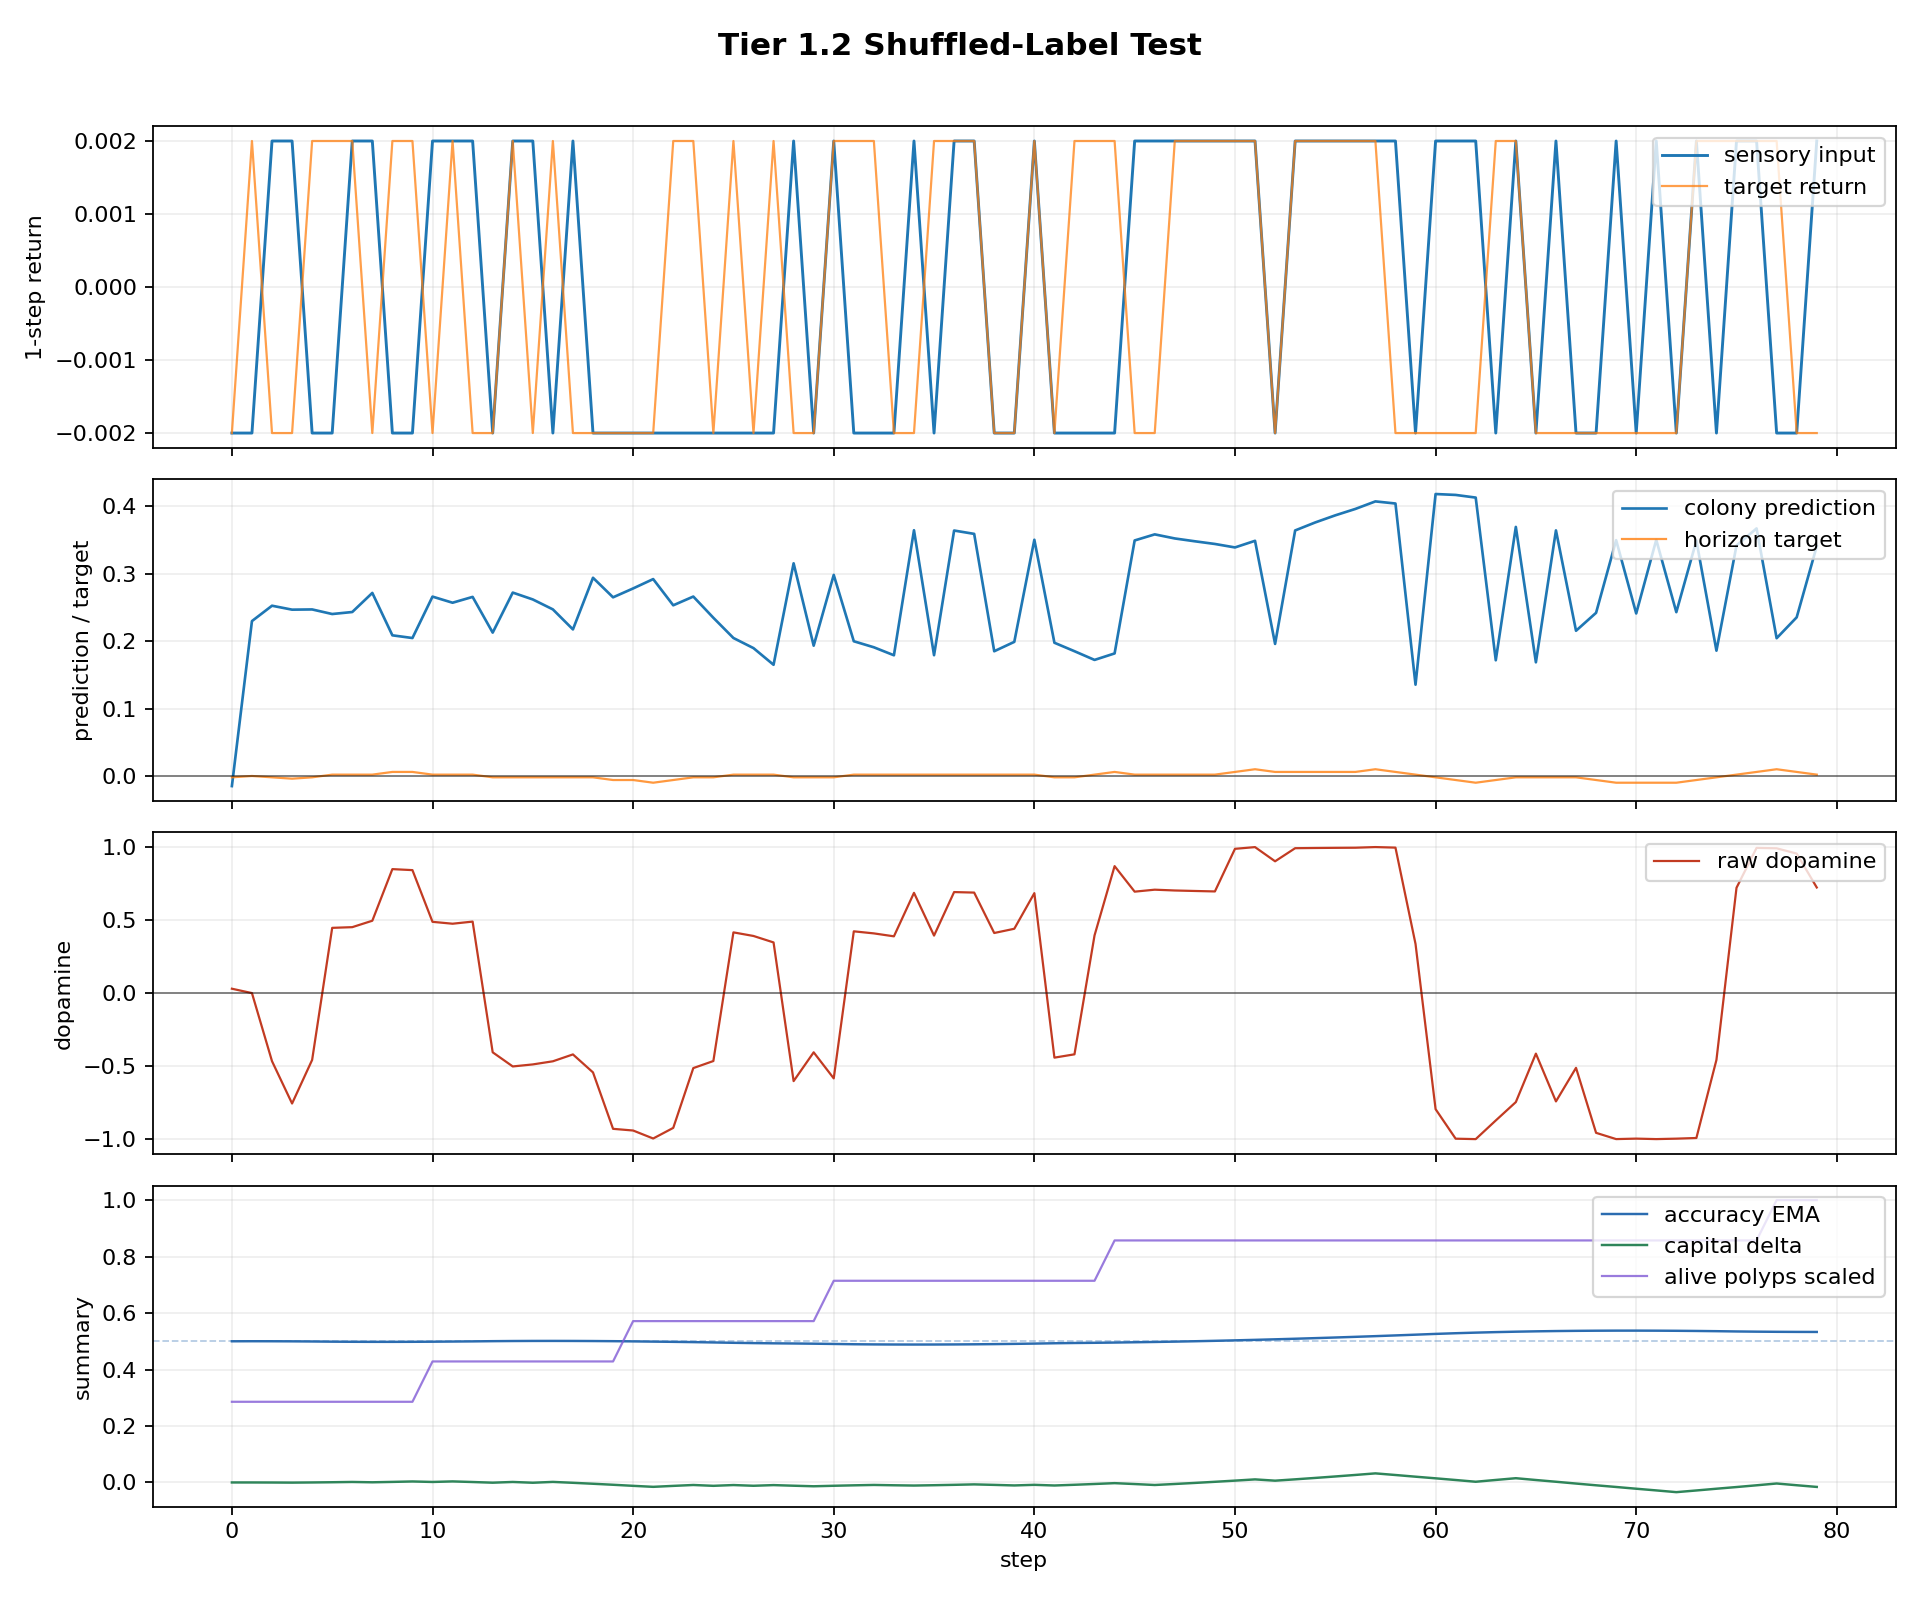

Source data for this figure (header and first rows):
step, dt_ms, n_polyps, n_alive, n_juvenile, n_adult, births_this_step, deaths_this_step, mean_trophic_health, min_trophic_health, max_trophic_health, colony_prediction, raw_dopamine, mean_directional_accuracy_ema, capital, position_size, direction_correct, n_edges, n_gap_junctions, n_ff, n_lat, n_fb, motif_message_total, ff_message_total
0, 1000, 16, 2, 2, 0, 1, 0, 9.955, 9.955, 9.955, -0.015, 0.02999, 0.5, 1.0, -0.01357, True, 2, 0, 2, 0, 0, 0.0, 0.0
1, 1000, 16, 2, 2, 0, 0, 0, 9.906, 9.905, 9.906, 0.2298, 0.0, 0.5002, 1, 0.08643, False, 2, 0, 2, 0, 0, 311.0, 311.0
2, 1000, 16, 2, 2, 0, 0, 0, 9.857, 9.856, 9.858, 0.2526, -0.4663, 0.5001, 0.9998, 0.1864, False, 2, 0, 2, 0, 0, 340.0, 340.0
3, 1000, 16, 2, 2, 0, 0, 0, 9.808, 9.807, 9.81, 0.2468, -0.7562, 0.4998, 0.9994, 0.2864, False, 2, 0, 2, 0, 0, 344.0, 344.0
4, 1000, 16, 2, 2, 0, 0, 0, 9.76, 9.758, 9.762, 0.2471, -0.4576, 0.4993, 1, 0.3864, False, 2, 0, 2, 0, 0, 354.0, 354.0
5, 1000, 16, 2, 2, 0, 0, 0, 9.712, 9.71, 9.714, 0.2403, 0.4468, 0.4986, 1.001, 0.4864, True, 2, 0, 2, 0, 0, 325.0, 325.0
6, 1000, 16, 2, 2, 0, 0, 0, 9.664, 9.662, 9.666, 0.2433, 0.4515, 0.4982, 1.002, 0.5864, True, 2, 0, 2, 0, 0, 303.0, 303.0
7, 1000, 16, 2, 2, 0, 0, 0, 9.616, 9.614, 9.619, 0.2716, 0.4954, 0.498, 1.001, 0.6864, True, 2, 0, 2, 0, 0, 323.0, 323.0
8, 1000, 16, 2, 2, 0, 0, 0, 9.569, 9.566, 9.572, 0.2087, 0.8489, 0.4979, 1.002, 0.7864, True, 2, 0, 2, 0, 0, 330.0, 330.0
9, 1000, 16, 2, 2, 0, 0, 0, 9.522, 9.519, 9.525, 0.2047, 0.8421, 0.4981, 1.004, 0.8864, True, 2, 0, 2, 0, 0, 348.0, 348.0
10, 1000, 16, 3, 3, 0, 1, 0, 6.317, 4.736, 9.478, 0.2662, 0.488, 0.4985, 1.002, 0.9864, True, 4, 0, 4, 0, 0, 317.0, 317.0
11, 1000, 16, 3, 3, 0, 0, 0, 6.286, 4.713, 9.432, 0.2571, 0.475, 0.4991, 1.004, 1.086, True, 4, 0, 4, 0, 0, 594.0, 594.0
12, 1000, 16, 3, 3, 0, 0, 0, 6.255, 4.69, 9.386, 0.2657, 0.4896, 0.4996, 1.002, 1.186, True, 4, 0, 4, 0, 0, 620.0, 620.0
13, 1000, 16, 3, 3, 0, 0, 0, 6.225, 4.667, 9.34, 0.2127, -0.4055, 0.5004, 0.9992, 1.286, False, 4, 0, 4, 0, 0, 685.0, 685.0
14, 1000, 16, 3, 3, 0, 0, 0, 6.195, 4.645, 9.294, 0.2721, -0.5023, 0.5009, 1.002, 1.386, False, 4, 0, 4, 0, 0, 592.0, 592.0
15, 1000, 16, 3, 3, 0, 0, 0, 6.165, 4.622, 9.248, 0.2619, -0.4884, 0.5012, 0.999, 1.486, False, 4, 0, 4, 0, 0, 650.0, 650.0
16, 1000, 16, 3, 3, 0, 0, 0, 6.135, 4.6, 9.203, 0.2472, -0.467, 0.5013, 1.002, 1.586, False, 4, 0, 4, 0, 0, 665.0, 665.0
17, 1000, 16, 3, 3, 0, 0, 0, 6.105, 4.578, 9.158, 0.2175, -0.4199, 0.5012, 0.9988, 1.686, False, 4, 0, 4, 0, 0, 619.0, 619.0
18, 1000, 16, 3, 3, 0, 0, 0, 6.075, 4.556, 9.113, 0.2941, -0.5431, 0.5009, 0.9954, 1.786, False, 4, 0, 4, 0, 0, 591.0, 591.0
19, 1000, 16, 3, 3, 0, 0, 0, 6.046, 4.534, 9.069, 0.2651, -0.9295, 0.5003, 0.9918, 1.886, False, 4, 0, 4, 0, 0, 654.0, 654.0
20, 1000, 16, 4, 4, 0, 1, 0, 4.512, 2.256, 9.024, 0.2783, -0.941, 0.4997, 0.9881, 1.786, False, 6, 0, 6, 0, 0, 635.0, 635.0
21, 1000, 16, 4, 4, 0, 0, 0, 4.49, 2.241, 8.98, 0.2922, -0.9957, 0.4988, 0.9845, 1.686, False, 6, 0, 6, 0, 0, 1001, 1001
22, 1000, 16, 4, 4, 0, 0, 0, 4.468, 2.226, 8.936, 0.2533, -0.9231, 0.498, 0.9879, 1.586, False, 6, 0, 6, 0, 0, 936.0, 936.0
23, 1000, 16, 4, 4, 0, 0, 0, 4.446, 2.211, 8.892, 0.2662, -0.5136, 0.497, 0.991, 1.486, False, 6, 0, 6, 0, 0, 909.0, 909.0
24, 1000, 16, 4, 4, 0, 0, 0, 4.424, 2.196, 8.849, 0.2347, -0.4652, 0.4959, 0.9881, 1.386, False, 6, 0, 6, 0, 0, 952.0, 952.0
25, 1000, 16, 4, 4, 0, 0, 0, 4.429, 2.212, 8.83, 0.2047, 0.4158, 0.4946, 0.9908, 1.286, True, 6, 0, 6, 0, 0, 944.0, 944.0
26, 1000, 16, 4, 4, 0, 0, 0, 4.434, 2.226, 8.811, 0.1897, 0.3911, 0.4936, 0.9883, 1.186, True, 6, 0, 6, 0, 0, 991.0, 991.0
27, 1000, 16, 4, 4, 0, 0, 0, 4.438, 2.239, 8.792, 0.165, 0.3469, 0.4928, 0.9906, 1.086, True, 6, 0, 6, 0, 0, 975.0, 975.0
28, 1000, 16, 4, 4, 0, 0, 0, 4.416, 2.224, 8.749, 0.3156, -0.6027, 0.4922, 0.9885, 0.9864, False, 6, 0, 6, 0, 0, 949.0, 949.0
29, 1000, 16, 4, 4, 0, 0, 0, 4.394, 2.209, 8.706, 0.1934, -0.4056, 0.4915, 0.9865, 0.8864, False, 6, 0, 6, 0, 0, 1058, 1058
30, 1000, 16, 5, 5, 0, 1, 0, 3.498, 1.131, 8.664, 0.2983, -0.5841, 0.4906, 0.9883, 0.7864, False, 8, 0, 8, 0, 0, 986.0, 986.0
31, 1000, 16, 5, 5, 0, 0, 0, 3.507, 1.15, 8.646, 0.1999, 0.4229, 0.4895, 0.9898, 0.6864, True, 8, 0, 8, 0, 0, 1288, 1288
32, 1000, 16, 5, 5, 0, 0, 0, 3.516, 1.169, 8.628, 0.191, 0.4088, 0.4889, 0.9912, 0.5864, True, 8, 0, 8, 0, 0, 1446, 1446
33, 1000, 16, 5, 5, 0, 0, 0, 3.524, 1.188, 8.61, 0.1791, 0.3887, 0.4886, 0.99, 0.4864, True, 8, 0, 8, 0, 0, 1302, 1302
34, 1000, 16, 5, 5, 0, 0, 0, 3.537, 1.207, 8.592, 0.3646, 0.6866, 0.4885, 0.9891, 0.5864, True, 8, 0, 8, 0, 0, 1320, 1320
35, 1000, 16, 5, 5, 0, 0, 0, 3.547, 1.226, 8.575, 0.1792, 0.3937, 0.4885, 0.9902, 0.6864, True, 8, 0, 8, 0, 0, 1304, 1304
36, 1000, 16, 5, 5, 0, 0, 0, 3.56, 1.244, 8.557, 0.3642, 0.6918, 0.4888, 0.9916, 0.7864, True, 8, 0, 8, 0, 0, 1220, 1220
37, 1000, 16, 5, 5, 0, 0, 0, 3.573, 1.263, 8.54, 0.3593, 0.6882, 0.4893, 0.9932, 0.8864, True, 8, 0, 8, 0, 0, 1266, 1266
38, 1000, 16, 5, 5, 0, 0, 0, 3.583, 1.281, 8.522, 0.1851, 0.4115, 0.49, 0.9914, 0.9864, True, 8, 0, 8, 0, 0, 1205, 1205
39, 1000, 16, 5, 5, 0, 0, 0, 3.593, 1.299, 8.505, 0.199, 0.4405, 0.4908, 0.9894, 1.086, True, 8, 0, 8, 0, 0, 1343, 1343
40, 1000, 16, 5, 5, 0, 0, 0, 3.606, 1.318, 8.488, 0.3505, 0.6844, 0.4918, 0.9916, 1.186, True, 8, 0, 8, 0, 0, 1320, 1320
41, 1000, 16, 5, 5, 0, 0, 0, 3.588, 1.311, 8.446, 0.1977, -0.442, 0.493, 0.9892, 1.286, False, 8, 0, 8, 0, 0, 1352, 1352
42, 1000, 16, 5, 5, 0, 0, 0, 3.571, 1.305, 8.405, 0.1851, -0.4193, 0.4939, 0.9918, 1.386, False, 8, 0, 8, 0, 0, 1322, 1322
43, 1000, 16, 5, 5, 0, 0, 0, 3.58, 1.323, 8.388, 0.1722, 0.3951, 0.4946, 0.9946, 1.486, True, 8, 0, 8, 0, 0, 1323, 1323
44, 1000, 16, 6, 6, 0, 1, 0, 2.994, 0.7672, 8.371, 0.1818, 0.8694, 0.4955, 0.9975, 1.586, True, 10, 0, 10, 0, 0, 1356, 1356
45, 1000, 16, 6, 6, 0, 0, 0, 3.011, 0.795, 8.355, 0.3495, 0.6946, 0.4965, 0.9944, 1.686, True, 10, 0, 10, 0, 0, 1641, 1641
46, 1000, 16, 6, 6, 0, 0, 0, 3.028, 0.8225, 8.338, 0.3585, 0.7081, 0.4976, 0.991, 1.786, True, 10, 0, 10, 0, 0, 1534, 1534
47, 1000, 16, 6, 6, 0, 0, 0, 3.045, 0.8499, 8.322, 0.3525, 0.7026, 0.4988, 0.9946, 1.886, True, 10, 0, 10, 0, 0, 1492, 1492
48, 1000, 16, 6, 6, 0, 0, 0, 3.061, 0.8771, 8.306, 0.3483, 0.6993, 0.5001, 0.9983, 1.986, True, 10, 0, 10, 0, 0, 1567, 1567
49, 1000, 16, 6, 4, 2, 0, 0, 3.078, 0.9041, 8.289, 0.3443, 0.6961, 0.5016, 1.002, 2.086, True, 10, 0, 10, 0, 0, 1608, 1608
50, 1000, 16, 6, 4, 2, 0, 0, 3.094, 0.931, 8.273, 0.3391, 0.9879, 0.5033, 1.006, 2.186, True, 10, 0, 10, 0, 0, 1580, 1580
51, 1000, 16, 6, 4, 2, 0, 0, 3.11, 0.9577, 8.257, 0.3489, 0.9997, 0.5051, 1.011, 2.286, True, 10, 0, 10, 0, 0, 1495, 1495
52, 1000, 16, 6, 4, 2, 0, 0, 3.126, 0.9841, 8.241, 0.196, 0.9025, 0.507, 1.006, 2.386, True, 10, 0, 10, 0, 0, 1604, 1604
53, 1000, 16, 6, 4, 2, 0, 0, 3.142, 1.01, 8.225, 0.3643, 0.9922, 0.509, 1.011, 2.486, True, 10, 0, 10, 0, 0, 1575, 1575
54, 1000, 16, 6, 4, 2, 0, 0, 3.157, 1.037, 8.209, 0.3762, 0.9936, 0.5111, 1.016, 2.586, True, 10, 0, 10, 0, 0, 1578, 1578
55, 1000, 16, 6, 4, 2, 0, 0, 3.173, 1.063, 8.193, 0.3868, 0.9947, 0.5134, 1.021, 2.686, True, 10, 0, 10, 0, 0, 1572, 1572
56, 1000, 16, 6, 4, 2, 0, 0, 3.188, 1.088, 8.178, 0.3962, 0.9955, 0.5157, 1.027, 2.786, True, 10, 0, 10, 0, 0, 1530, 1530
57, 1000, 16, 6, 4, 2, 0, 0, 3.204, 1.114, 8.162, 0.4074, 0.9999, 0.5182, 1.032, 2.886, True, 10, 0, 10, 0, 0, 1576, 1576
58, 1000, 16, 6, 4, 2, 0, 0, 3.219, 1.139, 8.147, 0.4043, 0.9962, 0.5207, 1.026, 2.986, True, 10, 0, 10, 0, 0, 1635, 1635
59, 1000, 16, 6, 3, 3, 0, 0, 3.227, 1.157, 8.131, 0.1355, 0.3366, 0.5234, 1.02, 2.886, True, 10, 0, 10, 0, 0, 1600, 1600
... 20 more rows
